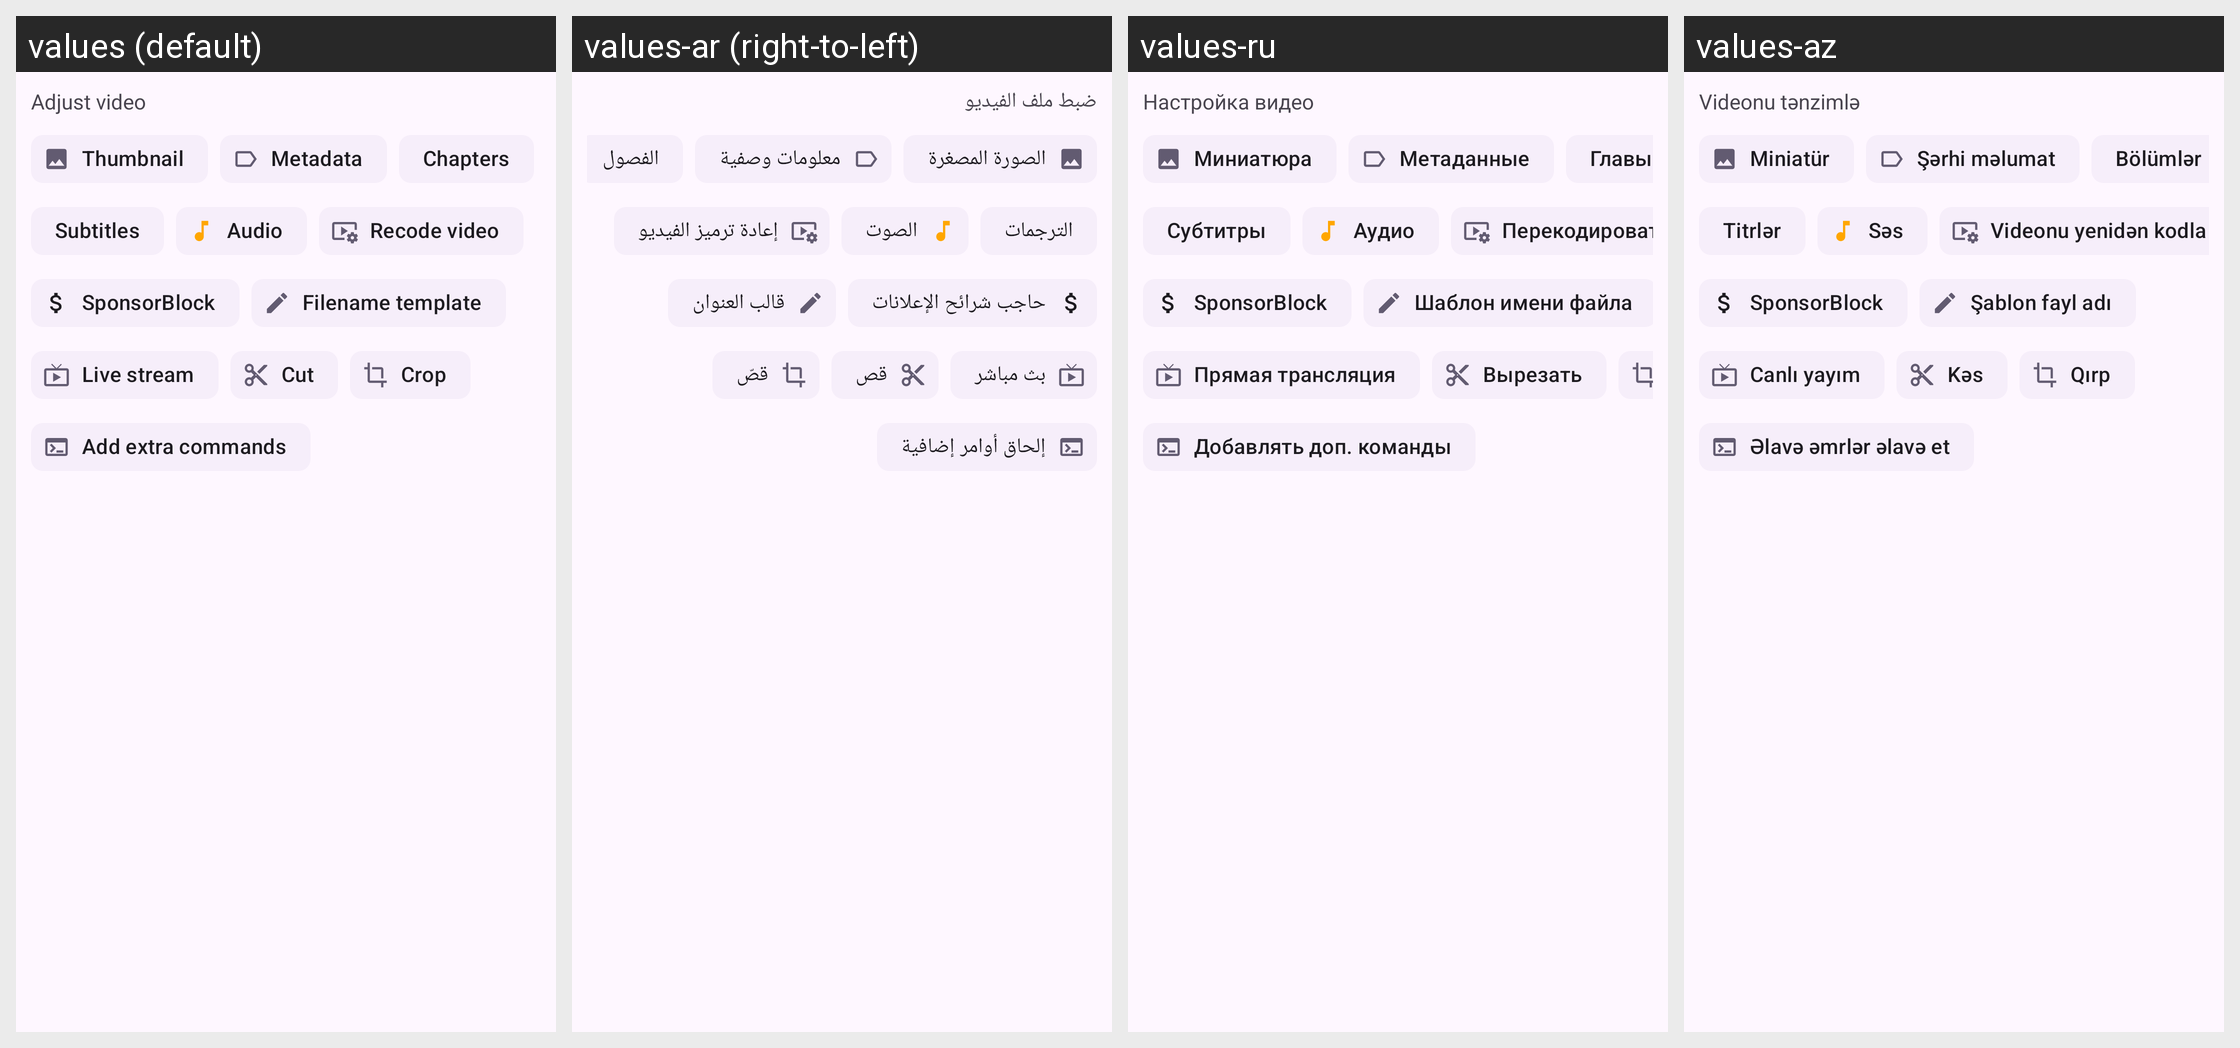

Here is an Android app screen in its default locale and in the app's own translations. Write out the translated-string differences for the strings that appear on this screen.
Android screen res/layout/adjust_video.xml rendered under 4 locales, left to right: values (default), values-ar (right-to-left), values-ru, values-az. Device: Nexus 5 (rendered at 1080×1920; each locale shown at half size, 540×960, under a caption strip naming it); theme BaseTheme.
Other locales in the repository, not shown: values-arq, values-arz, values-as, values-bg, values-bn, values-bn-rIN, values-bs, values-ca, values-ckb, values-cs, values-de, values-el, values-enm, values-es, values-et, values-fa, values-fi, values-fil, values-fr, values-ha, values-hi, values-hr, values-hu, values-in, values-is, values-it, values-iw, values-ja, values-ji, values-jv, values-ka, values-kab, values-km, values-ko, values-kxm, values-lv, values-mk, values-ml, values-mr, values-mrh, values-ms, values-my, values-nb-rNO, values-nl, values-nn, values-or, values-pa, values-pl, values-pt, values-pt-rBR, values-ro, values-sa, values-si, values-sk, values-sl, values-so, values-sq-rAL, values-sr, values-sv, values-sw, values-ta, values-te, values-th, values-tr-rTR, values-tts, values-uk, values-ur, values-uz, values-vi, values-zh-rCN, values-zh-rTW.
Strings drawn on this screen, with the default value and each locale's value (text and hints the layout hard-codes, and strings that could not be matched under every locale, appear in the picture but are not listed):

adjust_video
  values: Adjust video
  values-ar: ضبط ملف الفيديو
  values-ru: Настройка видео
  values-az: Videonu tənzimlə

thumbnail
  values: Thumbnail
  values-ar: الصورة المصغرة
  values-ru: Миниатюра
  values-az: Miniatür

metadata
  values: Metadata
  values-ar: معلومات وصفية
  values-ru: Метаданные
  values-az: Şərhi məlumat

chapters
  values: Chapters
  values-ar: الفصول
  values-ru: Главы
  values-az: Bölümlər

subtitles
  values: Subtitles
  values-ar: الترجمات
  values-ru: Субтитры
  values-az: Titrlər

audio
  values: Audio
  values-ar: الصوت
  values-ru: Аудио
  values-az: Səs

recode_video
  values: Recode video
  values-ar: إعادة ترميز الفيديو
  values-ru: Перекодировать видео
  values-az: Videonu yenidən kodla

sponsorblock
  values: SponsorBlock
  values-ar: حاجب شرائح الإعلانات
  values-ru: SponsorBlock
  values-az: SponsorBlock

file_name_template
  values: Filename template
  values-ar: قالب العنوان
  values-ru: Шаблон имени файла
  values-az: Şablon fayl adı

live_stream
  values: Live stream
  values-ar: بث مباشر
  values-ru: Прямая трансляция
  values-az: Canlı yayım

cut
  values: Cut
  values-ar: قص
  values-ru: Вырезать
  values-az: Kəs

use_extra_commands
  values: Add extra commands
  values-ar: إلحاق أوامر إضافية
  values-ru: Добавлять доп. команды
  values-az: Əlavə əmrlər əlavə et
